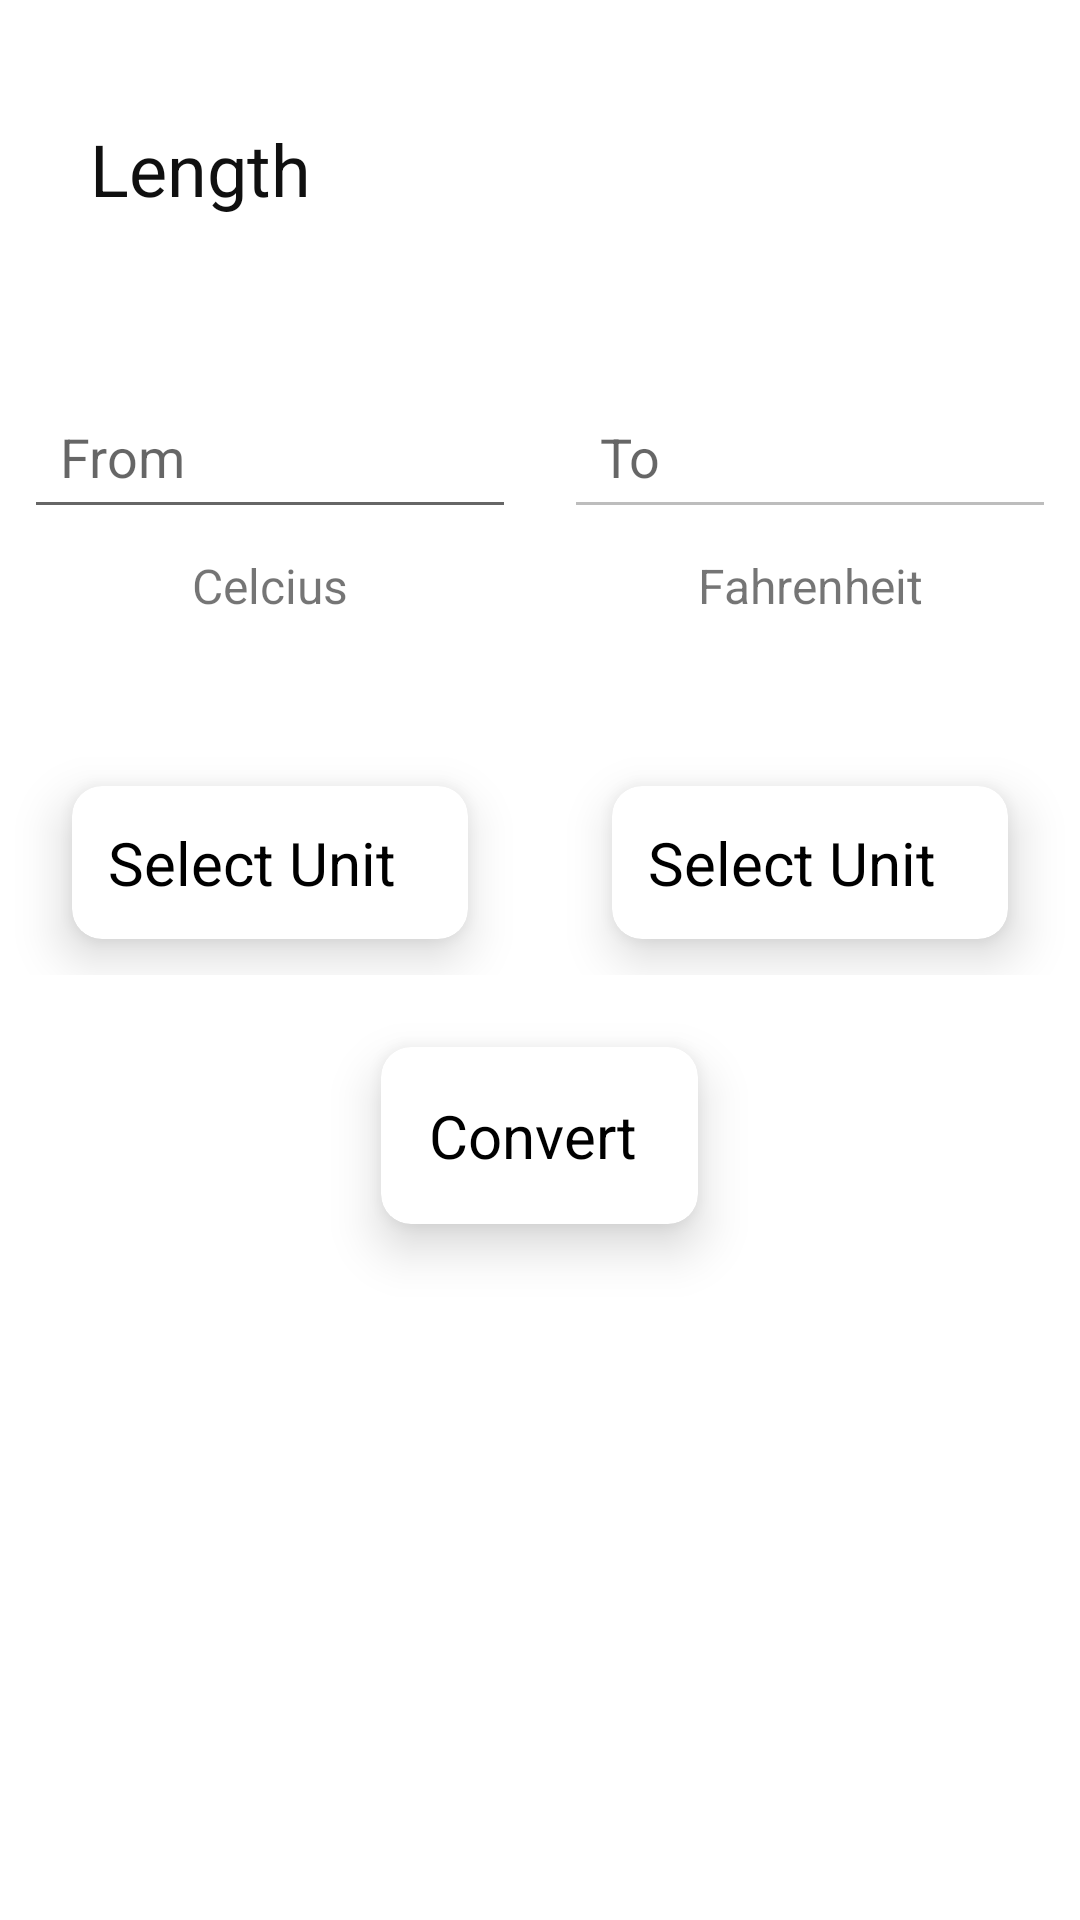

Android layout source for this screen:
<!-- AndroidManifest.xml: application theme Theme.Spidertask1 -->
<!-- res/layout/activity_convert_length.xml -->
<?xml version="1.0" encoding="utf-8"?>
<RelativeLayout xmlns:android="http://schemas.android.com/apk/res/android"
    xmlns:app="http://schemas.android.com/apk/res-auto"
    xmlns:tools="http://schemas.android.com/tools"
    android:id="@+id/temp_relativeLayout"
    android:layout_width="match_parent"
    android:layout_height="match_parent"

    tools:context=".convert_length">

    <LinearLayout
        android:id="@+id/ll_heading"
        android:layout_width="match_parent"
        android:layout_height="wrap_content"
        android:layout_marginBottom="20dp"
        android:orientation="horizontal">

        <TextView
            android:id="@+id/tv_text"
            android:layout_width="wrap_content"
            android:layout_height="wrap_content"
            android:layout_marginLeft="30dp"
            android:layout_marginTop="40dp"
            android:text="Length"

            android:textColor="#101010"
            android:textSize="24sp" />

        <ImageView
            android:layout_width="40dp"
            android:layout_height="40dp"
            android:layout_marginLeft="8dp"
            android:layout_marginTop="40dp"
             />

    </LinearLayout>

    <LinearLayout
        android:id="@+id/editTextLinearLayout"
        android:layout_width="match_parent"
        android:layout_below="@id/ll_heading"
        android:layout_height="wrap_content"
        android:layout_marginTop="20dp"
        android:orientation="horizontal"
        android:weightSum="2">

        <LinearLayout
            android:layout_width="0dp"
            android:layout_height="wrap_content"
            android:layout_weight="1"
            android:orientation="vertical">

            <EditText
                android:id="@+id/et_fromUnit"
                android:layout_width="match_parent"
                android:layout_height="wrap_content"
                android:layout_margin="8dp"

                android:hint="From"
                android:inputType="phone"
                android:padding="12dp"


                android:textCursorDrawable="@null" />

            <TextView
                android:id="@+id/tv_fromUnit"
                android:layout_width="match_parent"
                android:layout_height="wrap_content"
                android:text="Celcius"
                android:textAlignment="center"

                android:textSize="16sp" />

        </LinearLayout>

        <LinearLayout
            android:layout_width="0dp"
            android:layout_height="wrap_content"
            android:layout_weight="1"
            android:orientation="vertical">

            <EditText
                android:id="@+id/et_toUnit"
                android:layout_width="match_parent"
                android:layout_height="wrap_content"
                android:layout_margin="8dp"

                android:hint="To"
                android:enabled="false"
                android:inputType="none"
                android:padding="12dp"

                android:textCursorDrawable="@null" />

            <TextView
                android:id="@+id/tv_toUnit"
                android:layout_width="match_parent"
                android:layout_height="wrap_content"
                android:text="Fahrenheit"
                android:textAlignment="center"

                android:textSize="16sp" />

        </LinearLayout>

    </LinearLayout>

    <LinearLayout
        android:id="@+id/listViewLinearLayout"
        android:layout_width="match_parent"
        android:layout_height="wrap_content"
        android:layout_below="@id/editTextLinearLayout"
        android:layout_marginTop="40dp"
        android:orientation="horizontal"
        android:weightSum="2">

        <androidx.cardview.widget.CardView
            android:id="@+id/fromUnit"
            android:layout_width="0dp"
            android:layout_height="wrap_content"
            android:layout_marginLeft="24dp"
            android:layout_marginTop="16dp"
            android:layout_marginRight="24dp"
            android:layout_marginBottom="12dp"
            android:layout_weight="1"
            app:cardCornerRadius="10dp"
            app:cardElevation="10dp">

            <RelativeLayout
                android:layout_width="wrap_content"
                android:layout_height="wrap_content"

                android:padding="4dp">

                <RelativeLayout
                    android:id="@+id/rl_fromUnit"
                    android:layout_width="match_parent"
                    android:layout_height="wrap_content"
                    android:layout_centerInParent="true"
                    android:padding="8dp">

                    <TextView
                        android:id="@+id/tv2_fromUnit"
                        android:layout_width="wrap_content"
                        android:layout_height="wrap_content"
                        android:layout_marginRight="4dp"
                        android:text="Select Unit"
                        android:textColor="@color/black"
                        android:textSize="20sp" />

                    <ImageView
                        android:layout_width="20dp"
                        android:layout_height="20dp"
                        android:layout_centerVertical="true"
                        android:layout_marginLeft="4dp"
                        android:layout_toRightOf="@id/tv2_fromUnit"

                        app:tint="@color/white" />

                </RelativeLayout>

            </RelativeLayout>

        </androidx.cardview.widget.CardView>

        <androidx.cardview.widget.CardView
            android:id="@+id/toUnit"
            android:layout_width="0dp"
            android:layout_height="wrap_content"
            android:layout_marginLeft="24dp"
            android:layout_marginTop="16dp"
            android:layout_marginRight="24dp"
            android:layout_marginBottom="12dp"
            android:layout_weight="1"
            app:cardCornerRadius="10dp"
            app:cardElevation="10dp">

            <RelativeLayout
                android:layout_width="wrap_content"
                android:layout_height="wrap_content"

                android:padding="4dp">

                <RelativeLayout
                    android:id="@+id/rl_selectToUnit"
                    android:layout_width="match_parent"
                    android:layout_height="wrap_content"
                    android:layout_centerInParent="true"
                    android:padding="8dp">

                    <TextView
                        android:id="@+id/tv2_toUnit"
                        android:layout_width="wrap_content"
                        android:layout_height="wrap_content"
                        android:layout_marginRight="4dp"
                        android:text="Select Unit"
                        android:textColor="@color/black"
                        android:textSize="20sp" />

                    <ImageView
                        android:layout_width="20dp"
                        android:layout_height="20dp"
                        android:layout_centerVertical="true"
                        android:layout_marginLeft="4dp"
                        android:layout_toRightOf="@id/tv2_toUnit"

                        app:tint="@color/white" />

                </RelativeLayout>

            </RelativeLayout>

        </androidx.cardview.widget.CardView>

    </LinearLayout>

    <androidx.cardview.widget.CardView
        android:id="@+id/cv_convert"
        android:layout_width="wrap_content"
        android:layout_height="wrap_content"
        android:layout_below="@id/listViewLinearLayout"
        android:layout_centerHorizontal="true"
        android:layout_marginLeft="24dp"
        android:layout_marginTop="24dp"
        app:cardCornerRadius="10dp"
        app:cardElevation="10dp">

        <RelativeLayout
            android:layout_width="wrap_content"
            android:layout_height="wrap_content"

            android:padding="8dp">

            <RelativeLayout
                android:layout_width="wrap_content"
                android:layout_height="wrap_content"
                android:layout_centerInParent="true"
                android:padding="8dp">

                <TextView
                    android:id="@+id/btn_convert"
                    android:layout_width="wrap_content"
                    android:layout_height="wrap_content"
                    android:layout_marginRight="4dp"
                    android:text="Convert"
                    android:textColor="@color/black"
                    android:textSize="20sp" />



            </RelativeLayout>

        </RelativeLayout>

    </androidx.cardview.widget.CardView>


</RelativeLayout>
<!-- resources referenced by this layout -->
<resources>
  <style name="Theme.Spidertask1" parent="Theme.MaterialComponents.DayNight.DarkActionBar">
          
          <item name="colorPrimary">@color/purple_500</item>
          <item name="colorPrimaryVariant">@color/purple_700</item>
          <item name="colorOnPrimary">@color/white</item>
          
          <item name="colorSecondary">@color/teal_200</item>
          <item name="colorSecondaryVariant">@color/teal_700</item>
          <item name="colorOnSecondary">@color/black</item>
          
          <item name="android:statusBarColor" tools:targetApi="l">?attr/colorPrimaryVariant</item>
          
      </style>
  <!-- not gathered from this repository: default colours our renderer supplied (Android Studio template values) -->
  <color name="purple_500">#FF6200EE</color>
  <color name="purple_700">#FF3700B3</color>
  <color name="teal_200">#FF03DAC5</color>
  <color name="teal_700">#FF018786</color>
  <color name="black">#FF000000</color>
  <color name="white">#FFFFFFFF</color>
</resources>
